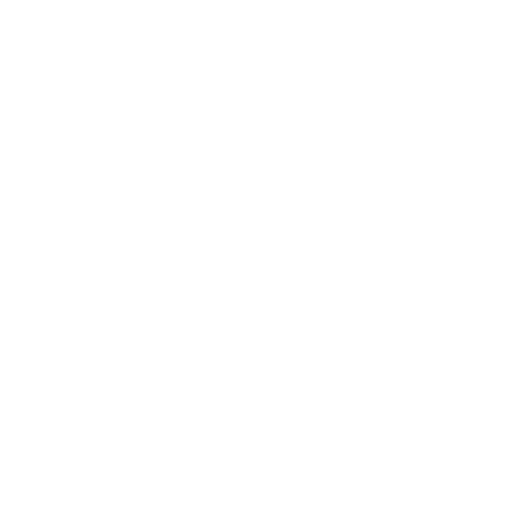
t = 0.00 s
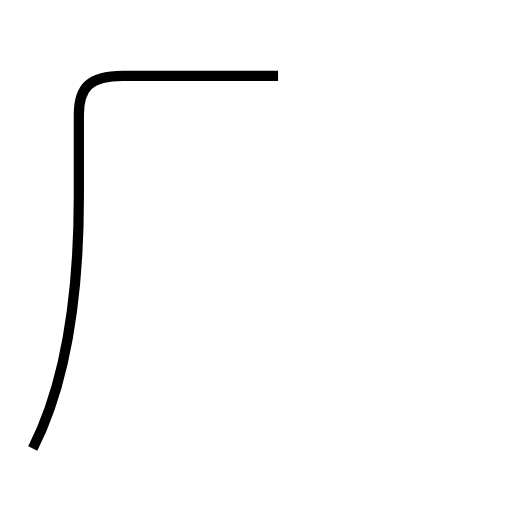
t = 1.65 s
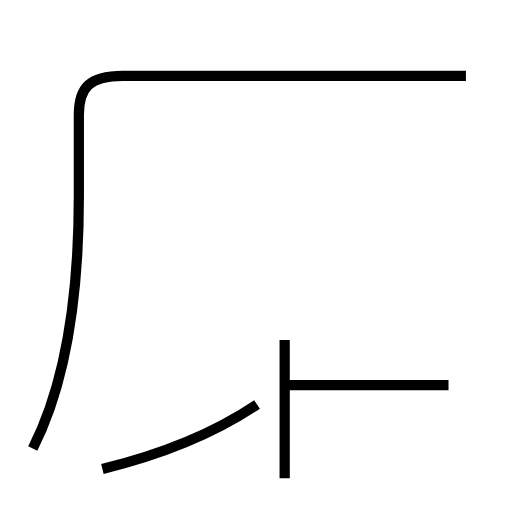
t = 3.58 s
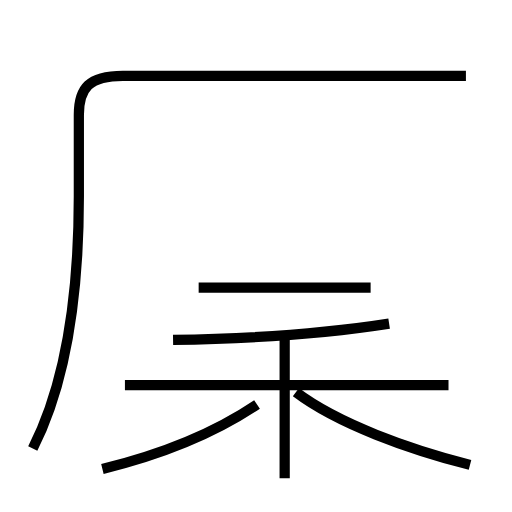
t = 5.74 s
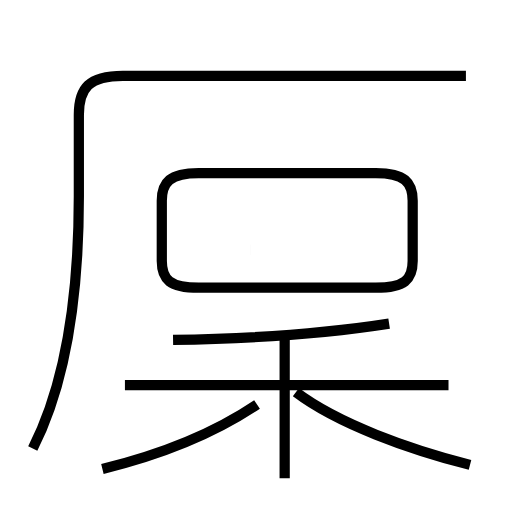
t = 7.26 s
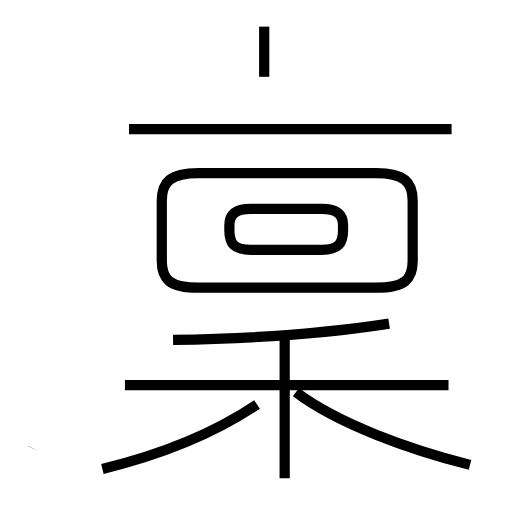
t = 9.17 s

The animated SVG that drew these frames (rendered in a browser with its animation timeline set to each time). Animation: 10 SMIL elements (animate=10); one cycle of 9.17 s.

<?xml version='1.0' encoding='utf-8'?>
<svg viewBox="0.0 -6.0 50.0 50.0" version="1.1" xmlns="http://www.w3.org/2000/svg"><rect x="-1000" y="-1000" width="2000" height="2000" stroke="white" fill="white" /><g style="fill:none;stroke:#000000;stroke-width:1"><path d="M 3.2 -0.2 C 6.0 -5.7 7.7 -13.5 7.7 -24.8 L 7.7 -32.8 C 7.7 -35.4 8.7 -36.6 12.0 -36.6 L 45.5 -36.6 " transform="translate(0.0 38.0)" stroke-dasharray="73.42757614474466" stroke-dashoffset="73.42757614474466"><animate attributeName="stroke-dashoffset" from="73.42757614474466" to="0" dur="2.20282728434234s" begin="0s; anim_end.end" fill="freeze" id="anim0" /></path><path d="M 10.0 1.8 C 15.3 0.5 20.8 -1.6 25.1 -4.5 " transform="translate(0.0 38.0)" stroke-dasharray="16.442557763467956" stroke-dashoffset="16.442557763467956"><animate attributeName="stroke-dashoffset" from="16.442557763467956" to="0" dur="0.4932767329040387s" begin="anim0.end" fill="freeze" id="anim1" /></path><path d="M 27.8 2.7 L 27.8 -10.8 " transform="translate(0.0 38.0)" stroke-dasharray="13.5" stroke-dashoffset="13.5"><animate attributeName="stroke-dashoffset" from="13.5" to="0" dur="0.40499999999999997s" begin="anim1.end" fill="freeze" id="anim2" /></path><path d="M 43.8 -6.4 L 12.2 -6.4 " transform="translate(0.0 38.0)" stroke-dasharray="31.599999999999998" stroke-dashoffset="31.599999999999998"><animate attributeName="stroke-dashoffset" from="31.599999999999998" to="0" dur="0.948s" begin="anim2.end" fill="freeze" id="anim3" /></path><path d="M 16.9 -10.8 C 23.4 -10.9 31.6 -11.4 38.0 -12.4 " transform="translate(0.0 38.0)" stroke-dasharray="21.175755151918818" stroke-dashoffset="21.175755151918818"><animate attributeName="stroke-dashoffset" from="21.175755151918818" to="0" dur="0.6352726545575645s" begin="anim3.end" fill="freeze" id="anim4" /></path><path d="M 45.9 1.4 C 40.0 -0.1 33.0 -2.6 28.9 -5.7 " transform="translate(0.0 38.0)" stroke-dasharray="18.526465605772714" stroke-dashoffset="18.526465605772714"><animate attributeName="stroke-dashoffset" from="18.526465605772714" to="0" dur="0.5557939681731814s" begin="anim4.end" fill="freeze" id="anim5" /></path><path d="M 19.4 -15.9 L 36.7 -15.9 C 39.5 -15.9 40.3 -16.7 40.3 -18.5 L 40.3 -24.4 C 40.3 -26.2 39.5 -27.1 36.7 -27.1 L 19.4 -27.1 C 16.6 -27.1 15.8 -26.2 15.8 -24.4 L 15.8 -18.5 C 15.8 -16.7 16.6 -15.9 19.4 -15.9 Z " transform="translate(0.0 38.0)" stroke-dasharray="67.15987562412874" stroke-dashoffset="67.15987562412874"><animate attributeName="stroke-dashoffset" from="67.15987562412874" to="0" dur="2.0147962687238623s" begin="anim5.end" fill="freeze" id="anim6" /></path><path d="M 24.5 -19.6 L 31.4 -19.6 C 33.0 -19.6 33.5 -20.2 33.5 -21.5 L 33.5 -22.0 C 33.5 -23.0 33.0 -23.6 31.4 -23.6 L 24.5 -23.6 C 22.9 -23.6 22.4 -23.0 22.4 -22.0 L 22.4 -21.5 C 22.4 -20.2 22.9 -19.6 24.5 -19.6 Z " transform="translate(0.0 38.0)" stroke-dasharray="27.485287421877572" stroke-dashoffset="27.485287421877572"><animate attributeName="stroke-dashoffset" from="27.485287421877572" to="0" dur="0.8245586226563272s" begin="anim6.end" fill="freeze" id="anim7" /></path><path d="M 44.1 -31.4 L 12.6 -31.4 " transform="translate(0.0 38.0)" stroke-dasharray="31.5" stroke-dashoffset="31.5"><animate attributeName="stroke-dashoffset" from="31.5" to="0" dur="0.945s" begin="anim7.end" fill="freeze" id="anim8" /></path><path d="M 25.8 -36.5 L 25.8 -41.4" transform="translate(0.0 38.0)" stroke-dasharray="4.899999999999999" stroke-dashoffset="4.899999999999999"><animate attributeName="stroke-dashoffset" from="4.899999999999999" to="0" dur="0.14699999999999996s" begin="anim8.end" fill="freeze" id="anim_end" /></path></g></svg>
